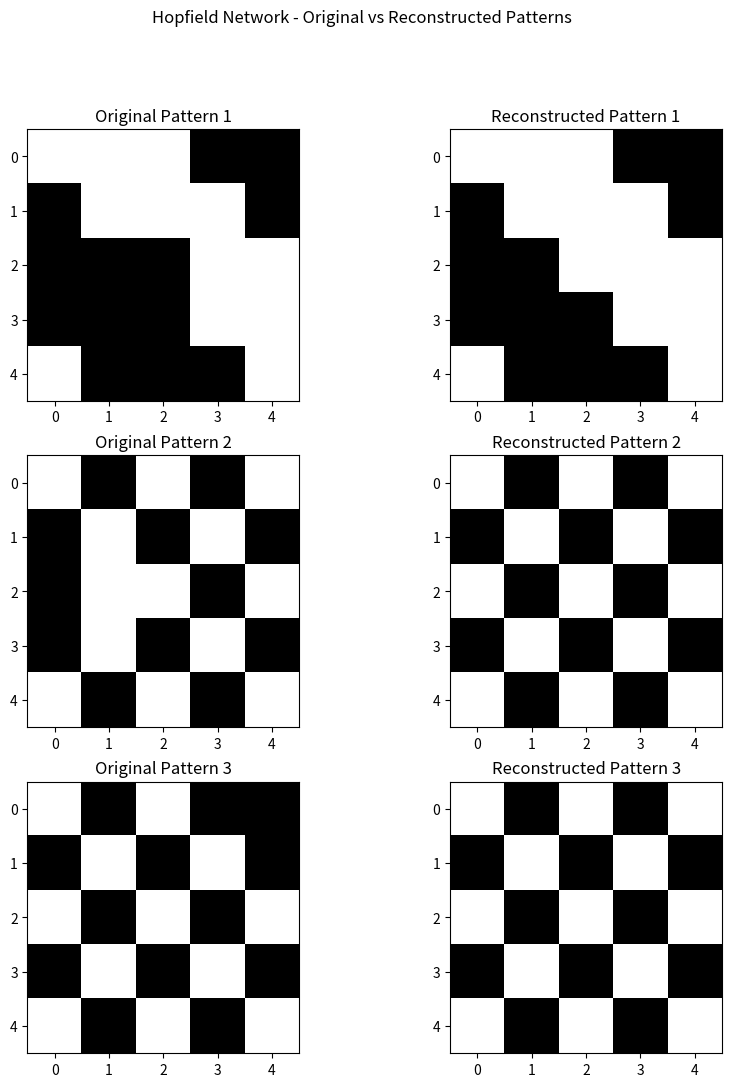

This chart was generated by the following Python code:
'''
 A Hopfield Network is a type of recurrent artificial neural network
 that serves as a content-addressable memory system.
 It is used for pattern recognition, particularly in the realm of associative memory.
 Hopfield Networks have applications in various fields,
 such as image recognition, optimization problems, and information retrieval.

Please note that Hopfield Networks are typically used for
associative memory and pattern recall
rather than classification, regression, computer vision, or NLP.
'''


"""
Explanation:

-The HopfieldNetwork class is initialized with a size representing the number of neurons in the network.
-The train method is used to train the network on a set of patterns.
-The recall method is used to recall a pattern given an input pattern.
-The visualize_patterns function is used to visualize the original and reconstructed patterns.
"""

import numpy as np
import matplotlib.pyplot as plt

class HopfieldNetwork:
    def __init__(self, size):
        """
        Initialize a Hopfield Network with a given size.

        Parameters:
        - size (int): Number of neurons in the network.
        """
        self.weights = np.zeros((size, size))

    def train(self, patterns):
        """
        Train the Hopfield Network on a set of patterns.

        Parameters:
        - patterns (numpy.ndarray): Array of patterns to train the network.

        Returns:
        None
        """
        for pattern in patterns:
            pattern = pattern.reshape((-1, 1))
            self.weights += np.outer(pattern, pattern)
            np.fill_diagonal(self.weights, 0)

    def recall(self, pattern, max_iter=100):
        """
        Recall a pattern from the Hopfield Network.

        Parameters:
        - pattern (numpy.ndarray): Input pattern to recall.
        - max_iter (int): Maximum number of iterations for pattern recall.

        Returns:
        numpy.ndarray: Recalled pattern.
        """
        pattern = pattern.reshape((-1, 1))
        for _ in range(max_iter):
            activation = np.dot(self.weights, pattern)
            pattern = np.sign(activation)
        return pattern

def visualize_patterns(patterns, reconstructed_patterns, title):
    """
    Visualize original and reconstructed patterns side by side.

    Parameters:
    - patterns (numpy.ndarray): Array of original patterns.
    - reconstructed_patterns (numpy.ndarray): Array of reconstructed patterns.
    - title (str): Title for the visualization.

    Returns:
    None
    """
    num_patterns = len(patterns)

    plt.figure(figsize=(10, 4 * num_patterns))
    for i in range(num_patterns):
        plt.subplot(num_patterns, 2, 2 * i + 1)
        plt.imshow(patterns[i].reshape((int(np.sqrt(len(patterns[i]))), -1)), cmap='gray')
        plt.title(f'Original Pattern {i + 1}')

        plt.subplot(num_patterns, 2, 2 * i + 2)
        plt.imshow(reconstructed_patterns[i].reshape((int(np.sqrt(len(reconstructed_patterns[i]))), -1)), cmap='gray')
        plt.title(f'Reconstructed Pattern {i + 1}')

    plt.suptitle(title)
    plt.show()

# Example Usage
pattern_size = 25
patterns = np.array([[1, 1, 1, -1, -1, -1, 1, 1, 1, -1, -1, -1, 1, 1, 1, -1, -1, -1, 1, 1, 1, -1, -1, -1, 1],
                     [1, -1, 1, -1, 1, -1, 1, -1, 1, -1, 1, -1, 1, -1, 1, -1, 1, -1, 1, -1, 1, -1, 1, -1, 1],
                     [1, 1, 1, -1, -1, -1, 1, -1, -1, 1, 1, 1, -1, -1, -1, 1, 1, 1, -1, -1, -1, 1, 1, 1, -1]])

hopfield_net = HopfieldNetwork(pattern_size)
hopfield_net.train(patterns)

# Test recall with noisy patterns
noisy_patterns = np.array([[1, 1, 1, -1, -1, -1, 1, 1, 1, -1, -1, -1, -1, 1, 1, -1, -1, -1, 1, 1, 1, -1, -1, -1, 1],
                           [1, -1, 1, -1, 1, -1, 1, -1, 1, -1, -1, 1, 1, -1, 1, -1, 1, -1, 1, -1, 1, -1, 1, -1, 1],
                           [1, -1, 1, -1, -1, -1, 1, -1, 1, -1, 1, -1, 1, -1, 1, -1, 1, -1, 1, -1, 1, -1, 1, -1, 1]])

reconstructed_patterns = [hopfield_net.recall(pattern) for pattern in noisy_patterns]

# Visualize the patterns
visualize_patterns(noisy_patterns, reconstructed_patterns, "Hopfield Network - Original vs Reconstructed Patterns")

